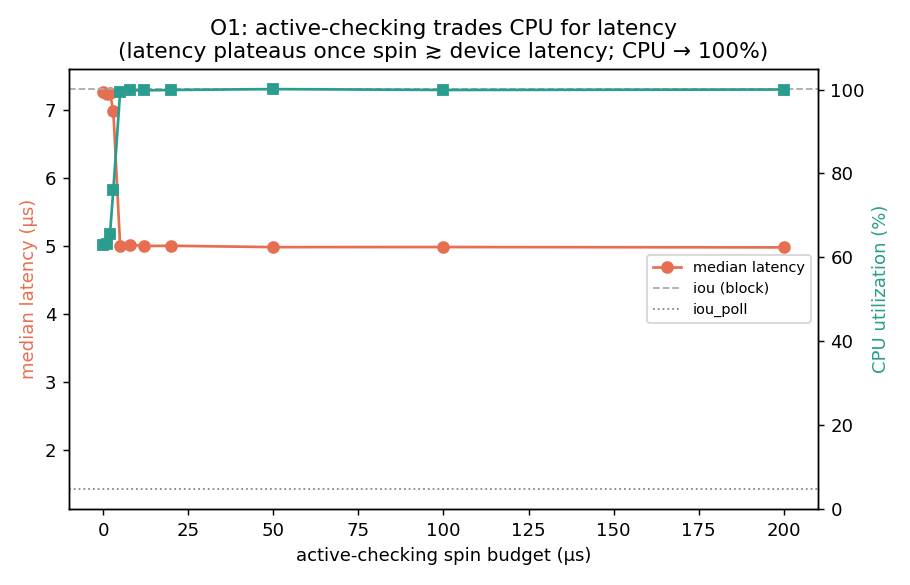

Values plotted in this chart, from the file beside it:
mode, spin_us, median_ns, p99_ns, cpu_util
iou, NA, 7320, 24665, 0.574
iou_poll, NA, 1417, 3085, 0.996
iou_active, 0, 7267, 23586, 0.630
iou_active, 1, 7242, 23815, 0.632
iou_active, 2, 7258, 23244, 0.655
iou_active, 3, 6986, 22752, 0.761
iou_active, 5, 4997, 17057, 0.995
iou_active, 8, 5019, 16625, 0.998
iou_active, 12, 5001, 18662, 0.998
iou_active, 20, 5004, 16459, 0.999
iou_active, 50, 4984, 17224, 1.001
iou_active, 100, 4985, 17736, 0.999
iou_active, 200, 4980, 16978, 1.000
